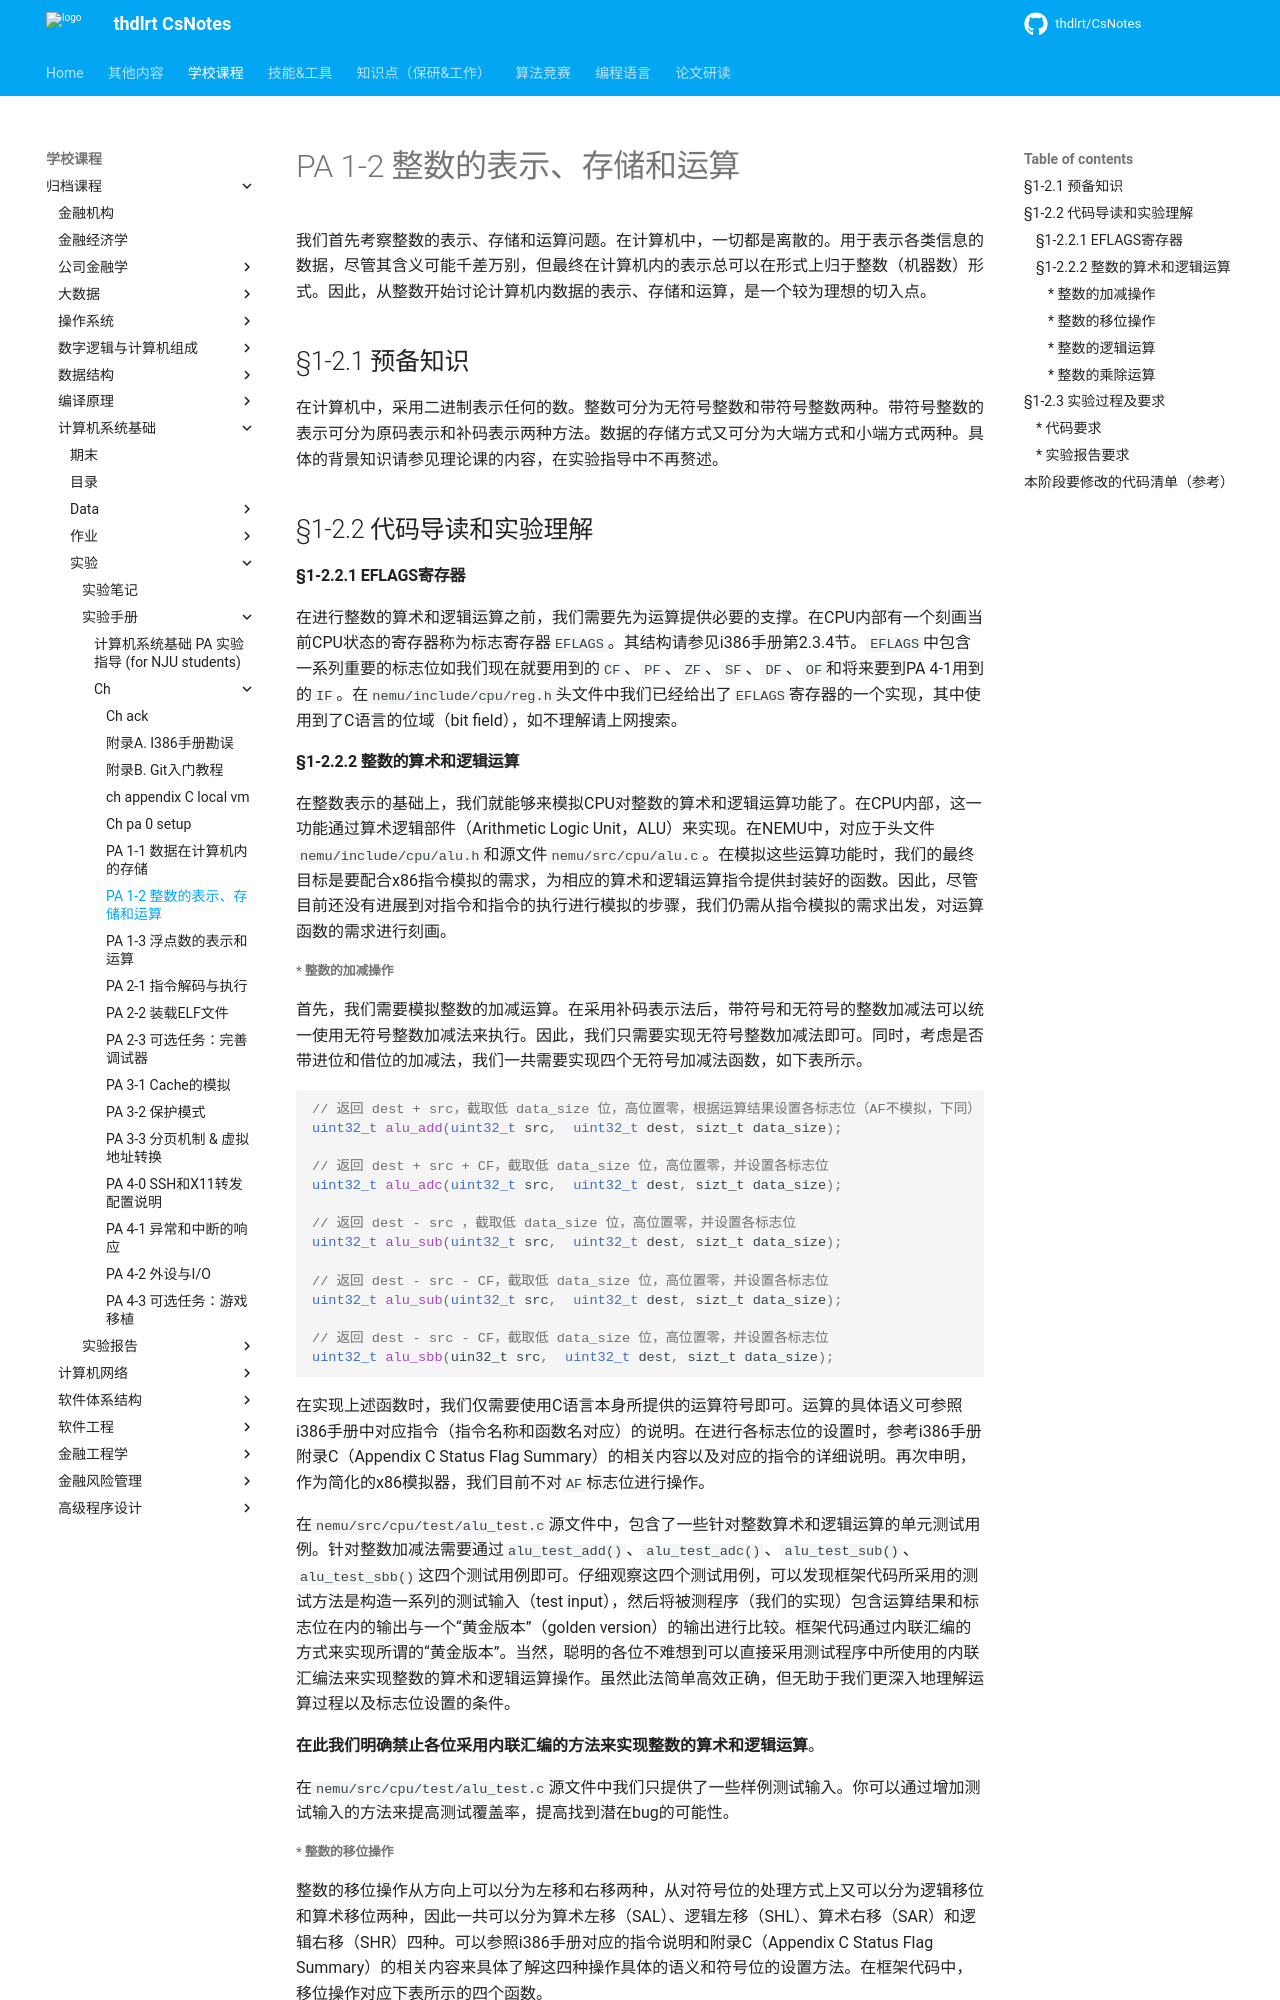

repository: thdlrt/CsNotes · page: 学校课程/归档课程/计算机系统基础/实验/实验手册/ch/ch_pa-1-2_alu/index.html · generator: mkdocs

# PA 1-2 整数的表示、存储和运算

我们首先考察整数的表示、存储和运算问题。在计算机中，一切都是离散的。用于表示各类信息的数据，尽管其含义可能千差万别，但最终在计算机内的表示总可以在形式上归于整数（机器数）形式。因此，从整数开始讨论计算机内数据的表示、存储和运算，是一个较为理想的切入点。

## §1-2.1 预备知识

在计算机中，采用二进制表示任何的数。整数可分为无符号整数和带符号整数两种。带符号整数的表示可分为原码表示和补码表示两种方法。数据的存储方式又可分为大端方式和小端方式两种。具体的背景知识请参见理论课的内容，在实验指导中不再赘述。

## §1-2.2 代码导读和实验理解

#### §1-2.2.1 EFLAGS寄存器

在进行整数的算术和逻辑运算之前，我们需要先为运算提供必要的支撑。在CPU内部有一个刻画当前CPU状态的寄存器称为标志寄存器`EFLAGS`。其结构请参见i386手册第2.3.4节。`EFLAGS`中包含一系列重要的标志位如我们现在就要用到的`CF`、`PF`、`ZF`、`SF`、`DF`、`OF`和将来要到PA 4-1用到的`IF`。在`nemu/include/cpu/reg.h`头文件中我们已经给出了`EFLAGS`寄存器的一个实现，其中使用到了C语言的位域（bit field），如不理解请上网搜索。

#### §1-2.2.2 整数的算术和逻辑运算

在整数表示的基础上，我们就能够来模拟CPU对整数的算术和逻辑运算功能了。在CPU内部，这一功能通过算术逻辑部件（Arithmetic Logic Unit，ALU）来实现。在NEMU中，对应于头文件`nemu/include/cpu/alu.h`和源文件`nemu/src/cpu/alu.c`。在模拟这些运算功能时，我们的最终目标是要配合x86指令模拟的需求，为相应的算术和逻辑运算指令提供封装好的函数。因此，尽管目前还没有进展到对指令和指令的执行进行模拟的步骤，我们仍需从指令模拟的需求出发，对运算函数的需求进行刻画。

##### * 整数的加减操作

首先，我们需要模拟整数的加减运算。在采用补码表示法后，带符号和无符号的整数加减法可以统一使用无符号整数加减法来执行。因此，我们只需要实现无符号整数加减法即可。同时，考虑是否带进位和借位的加减法，我们一共需要实现四个无符号加减法函数，如下表所示。

```c
// 返回 dest + src，截取低 data_size 位，高位置零，根据运算结果设置各标志位（AF不模拟，下同）
uint32_t alu_add(uint32_t src,  uint32_t dest, sizt_t data_size);

// 返回 dest + src + CF，截取低 data_size 位，高位置零，并设置各标志位
uint32_t alu_adc(uint32_t src,  uint32_t dest, sizt_t data_size);

// 返回 dest - src ，截取低 data_size 位，高位置零，并设置各标志位
uint32_t alu_sub(uint32_t src,  uint32_t dest, sizt_t data_size);

// 返回 dest - src - CF，截取低 data_size 位，高位置零，并设置各标志位
uint32_t alu_sub(uint32_t src,  uint32_t dest, sizt_t data_size);

// 返回 dest - src - CF，截取低 data_size 位，高位置零，并设置各标志位
uint32_t alu_sbb(uin32_t src,  uint32_t dest, sizt_t data_size);
```

在实现上述函数时，我们仅需要使用C语言本身所提供的运算符号即可。运算的具体语义可参照i386手册中对应指令（指令名称和函数名对应）的说明。在进行各标志位的设置时，参考i386手册附录C（Appendix C Status Flag Summary）的相关内容以及对应的指令的详细说明。再次申明，作为简化的x86模拟器，我们目前不对`AF`标志位进行操作。

在`nemu/src/cpu/test/alu_test.c`源文件中，包含了一些针对整数算术和逻辑运算的单元测试用例。针对整数加减法需要通过`alu_test_add()`、`alu_test_adc()`、`alu_test_sub()`、`alu_test_sbb()`这四个测试用例即可。仔细观察这四个测试用例，可以发现框架代码所采用的测试方法是构造一系列的测试输入（test input），然后将被测程序（我们的实现）包含运算结果和标志位在内的输出与一个“黄金版本”（golden version）的输出进行比较。框架代码通过内联汇编的方式来实现所谓的“黄金版本”。当然，聪明的各位不难想到可以直接采用测试程序中所使用的内联汇编法来实现整数的算术和逻辑运算操作。虽然此法简单高效正确，但无助于我们更深入地理解运算过程以及标志位设置的条件。

**在此我们明确禁止各位采用内联汇编的方法来实现整数的算术和逻辑运算**。

在`nemu/src/cpu/test/alu_test.c`源文件中我们只提供了一些样例测试输入。你可以通过增加测试输入的方法来提高测试覆盖率，提高找到潜在bug的可能性。
